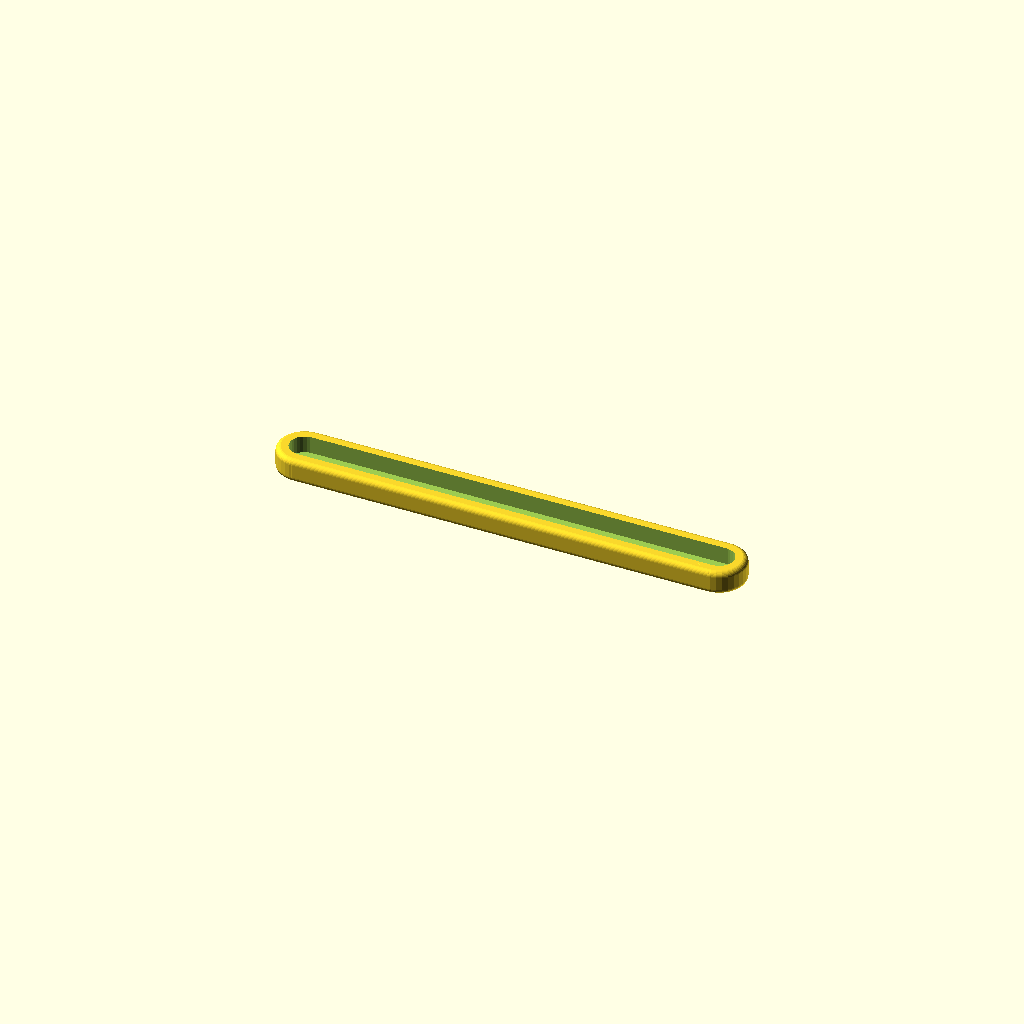
Cell 1 — every parameter at its default value.
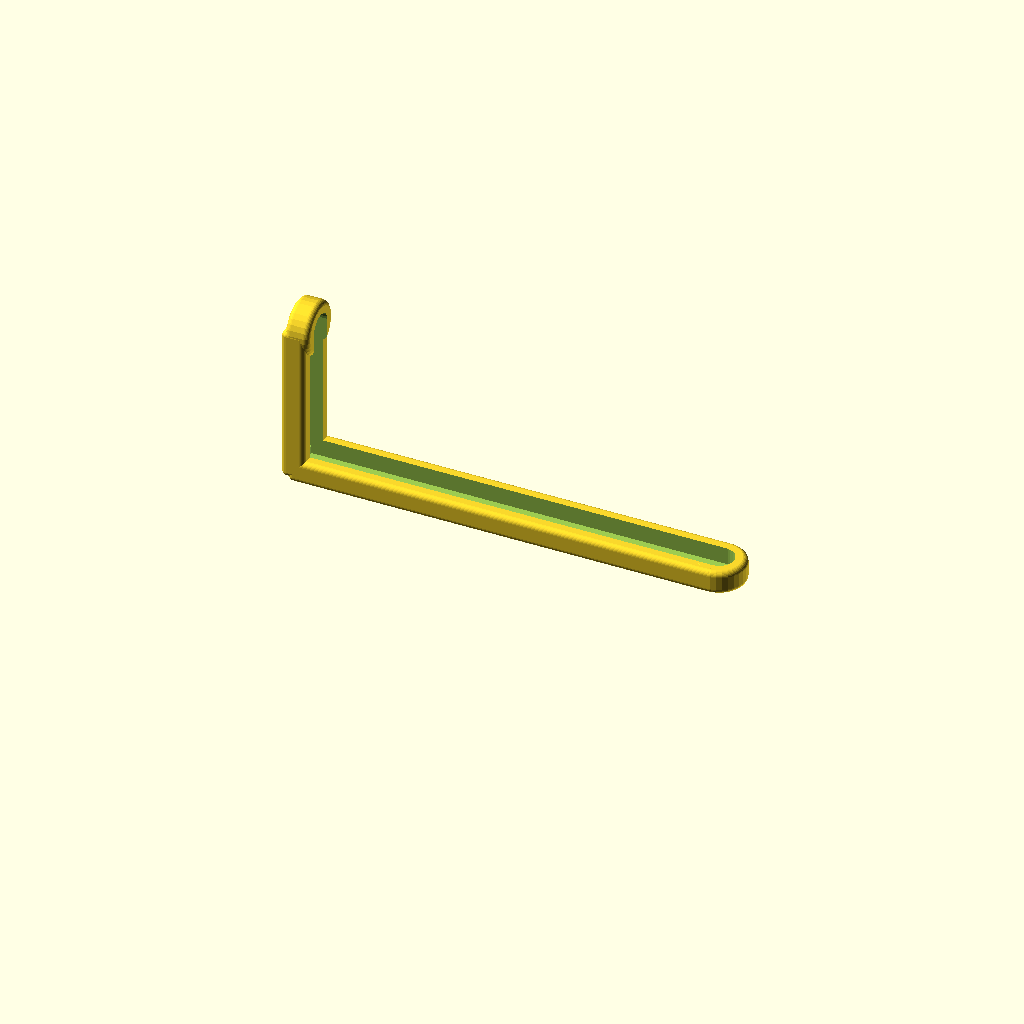
Cell 2: withHolder = true (everything else at default).
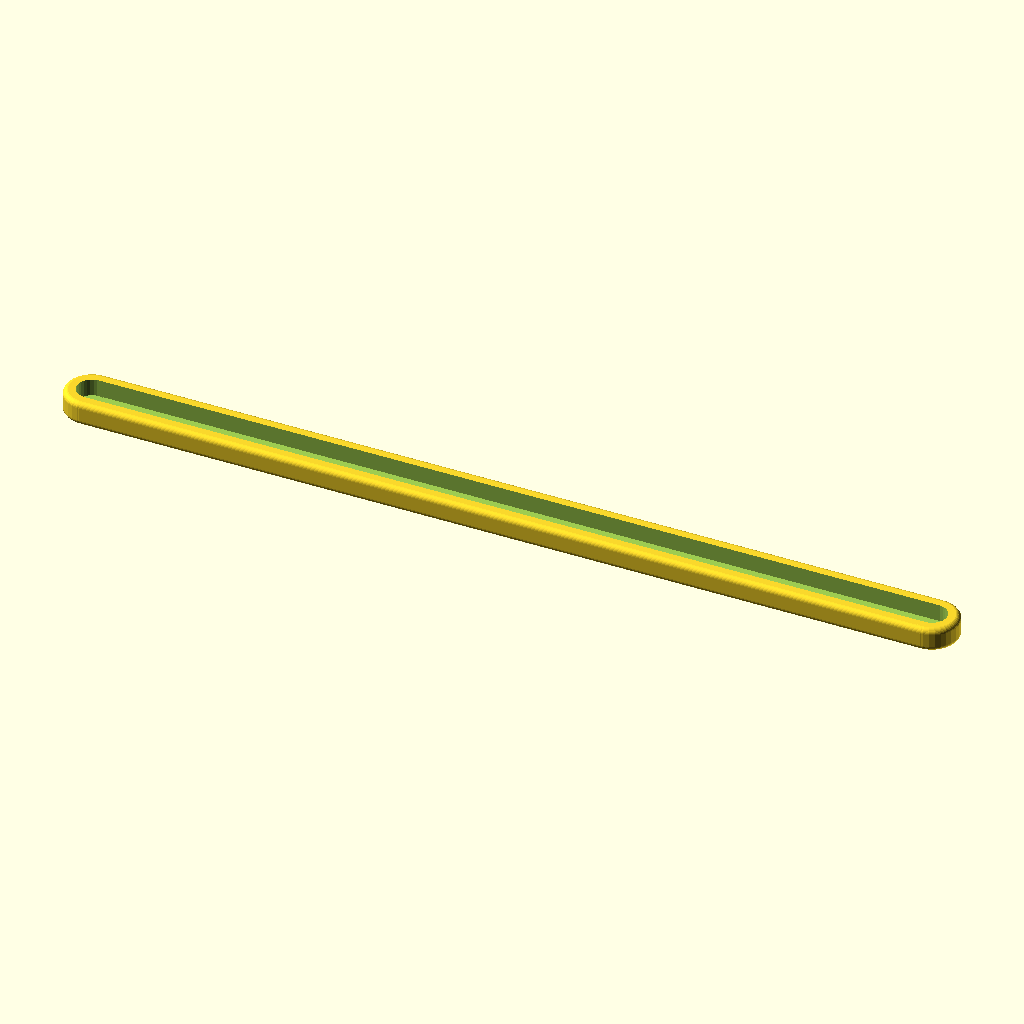
Cell 3: height = 320 (everything else at default).
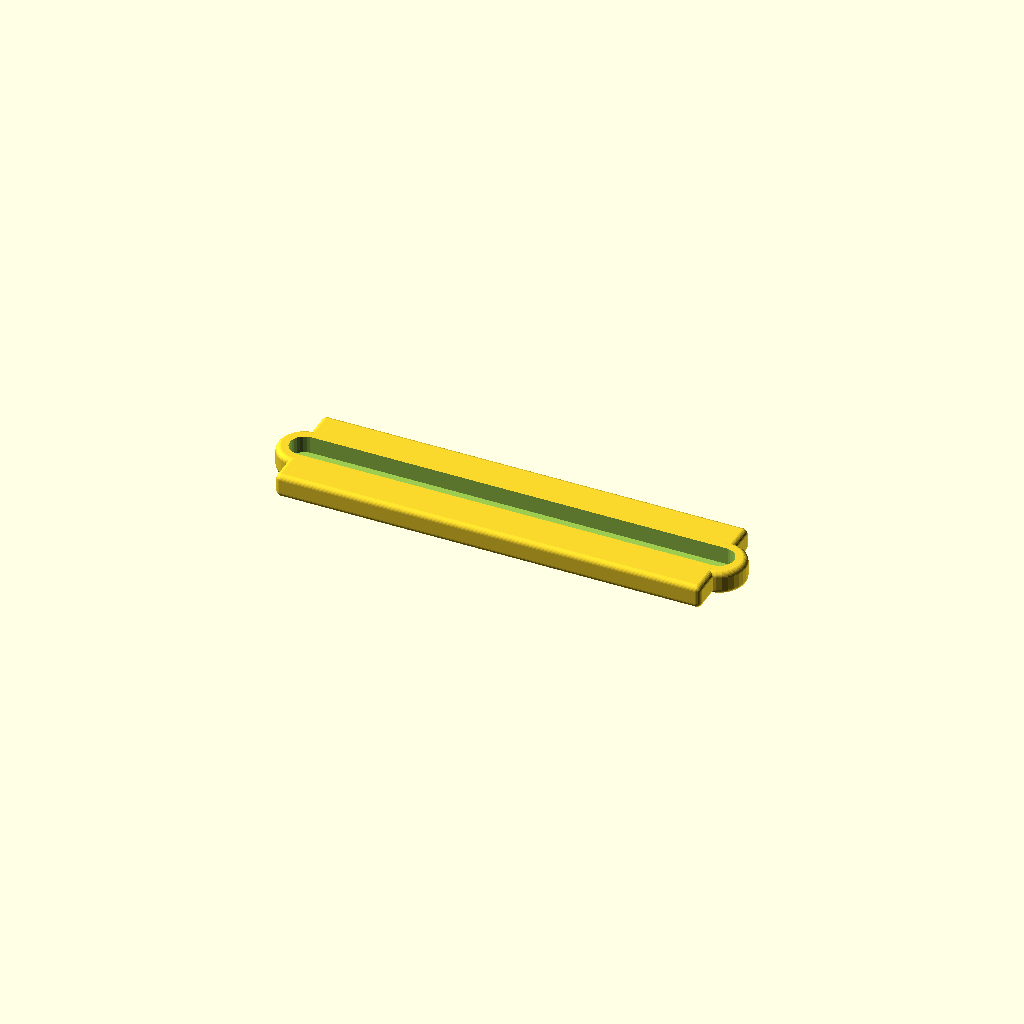
Cell 4: the same model with width = 40.
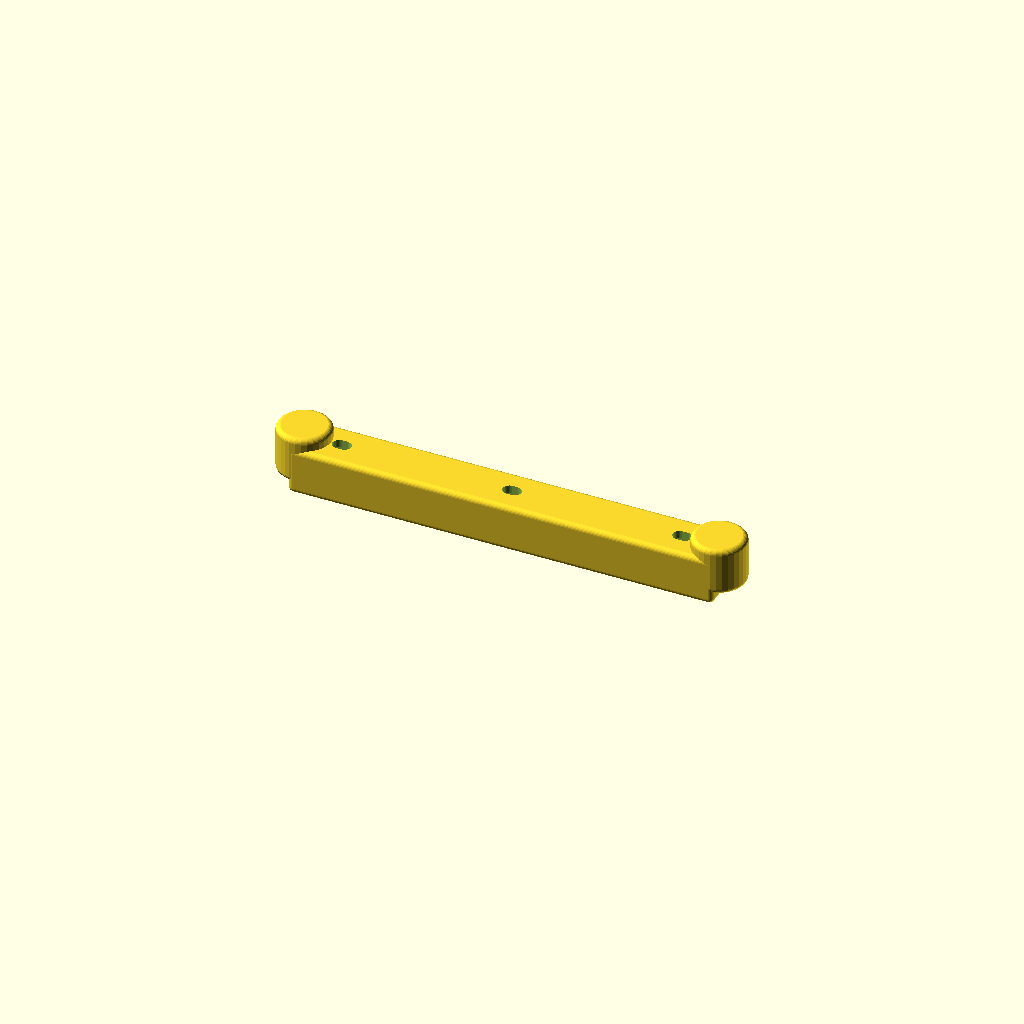
Cell 5: the same model with thickness = 18.
One fixed orthographic camera (rotation 55°, 0°, 25°; colour scheme Cornfield) for every cell.
The OpenSCAD source (bikepacking_mount.scad):
$fn = 30;

withHolder = false;

height = 160;
width = 20;
depth = 60;
thickness = 9;
strapWidth = 14;
strapHoldOffset = 10;
cornersRadius = 2;
strapCornersRadius = 1;
insetWidth = 11;
bolt = 5; // M5

// Pump
//translate([-100, 0, 24]) rotate([0, 90, 0]) #cylinder(h = 800, d = 39);
Mounting(true);


module SmallStrapHolds() {
    translate([34, 33, -1]) {
        StrapHold();
    }
    translate([-(34 + strapWidth + 2 * 3), 33, -1]) {
        StrapHold();
    }
    rotate([180, 0, 0]) {
        translate([34, 33, 1]) {
            mirror([0, 0, 1]) StrapHold();
        }
        translate([-(34 + strapWidth + 2 * 3), 33, 1]) {
            mirror([0, 0, 1]) StrapHold();
        }
    }
}


module Mounting(holes = true) {
    difference() {
        Stick();
        {
            translate([0, 0, 2]) {
                StickInset(height);
            }
            
            if (withHolder) {
                translate([-(height / 2) + 4, 0, depth / 2 - 2]) {
                    rotate([0, 270, 0]) {
                        StickInset(depth - 2);
                    }
                }
            }
            if (holes) {
                holeOffset = 32;
                translate([holeOffset + (64 / 2), 0, -10]) {
                    BoltHole();
                }
                translate([holeOffset + (-64 / 2), 0, -10]) {
                    BoltHole();
                }
                translate([holeOffset + (-128 + 64 / 2), 0, -10]) {
                    BoltHole();
                }
            }
        }
    }
}

module Stick() {
    minkowski() {
        sphere(cornersRadius);
        cube([
            height - cornersRadius * 2, 
            width - cornersRadius * 2, 
            thickness - cornersRadius * 2
        ], true);
    }

    offset = height / 2 - 2;
    translate([offset, 0, -2.5]) {
        RoundedEdge();
    }

    if (withHolder) {
        rotate([0, 90, 0]) {
            yOffset = depth / 2 - 2;
            translate([-(depth / 2) + 3, 0, -(height / 2) + 2]) {
                translate([-yOffset, 0, -1]) {
                    RoundedEdge();
                }
                minkowski() {
                    sphere(cornersRadius);
                    cube([
                        depth - cornersRadius * 2, 
                        width - cornersRadius * 2, 
                        thickness - cornersRadius * 2
                    ], true);
                }
            }
        }
    } else {
        translate([-height / 2 + 2, 0, -2.5]) {
            RoundedEdge();
        }
    }
    
    module RoundedEdge() {
        minkowski() {   
            sphere(cornersRadius); 
            cylinder(h = thickness - cornersRadius * 2, d = 16);
        }
    }
}

module StickInset(height) {
    cube([height - 4, insetWidth, 8], true);
    
    offset = height / 2 - 2;
    translate([offset, 0, -4]) {
        cylinder(h = 7, d = insetWidth);
    }   
    
    if (!withHolder) {
        translate([-height / 2 + 2, 0, -4]) {
            cylinder(h = 9, d = insetWidth);
        }   
    }
}

module BoltHole() {
    translate([-1, 0, 0]) cylinder(h = 20, d = bolt);
    translate([-1, -(bolt / 2), 0]) cube([2, bolt, 20]);
    translate([1, 0, 0]) cylinder(h = 20, d = bolt);
}

module StrapHold() {
    rotate([10, 0, 0]) {
        translate([0, strapHoldOffset - 24.65, 11.10]) {
            difference() {
                minkowski() {
                    cube([
                        strapWidth + 3 * 2 - strapCornersRadius * 2, 
                        2 + 3 * 2 - strapCornersRadius * 2, 
                        5 - strapCornersRadius * 2
                    ]);
                    sphere(d = 1);
                }
                translate([2, 1.5, -5]) cube([strapWidth, 3, 10]);
            }
            /*rotate([0, 90, 0]) {
                translate([-2.25, 1.5, 2]) cylinder(h = strapWidth, d = 0.5);
                translate([-2.25, 4.5, 2]) cylinder(h = strapWidth, d = 0.5);
                translate([0.25, 1.5, 2]) cylinder(h = strapWidth, d = 0.5);
                translate([0.25, 4.5, 2]) cylinder(h = strapWidth, d = 0.5);
            }*/
            //translate([2, 0.75, -0.25]) cube([strapWidth, 1, 2.5]);
            //translate([2, 4.25, -0.25]) cube([strapWidth, 1, 2.5]);
        }
    }
    difference() {
        rotate([45, 0, 0]) {
            translate([0, -18, 17]) {
                    minkowski() {
                        cube([
                            20 - strapCornersRadius * 2, 
                            strapHoldOffset + 3 * 2 - strapCornersRadius * 2, 
                            5 - strapCornersRadius * 2
                        ]);
                        sphere(d = 1);
                    }
                }
            }
            
        rotate([10, 0, 0]) {
            translate([0, strapHoldOffset - 24.65, 11.10]) {
                translate([2, 1.5, -5]) cube([strapWidth, 3, 10]);
            }
        }
    }
}
Parameter table extracted from the source (name, type, default, range or options):
withHolder: bool, default false
height: number, default 160
width: number, default 20
depth: number, default 60
thickness: number, default 9
strapWidth: number, default 14
strapHoldOffset: number, default 10
cornersRadius: number, default 2
strapCornersRadius: number, default 1
insetWidth: number, default 11
bolt: number, default 5
